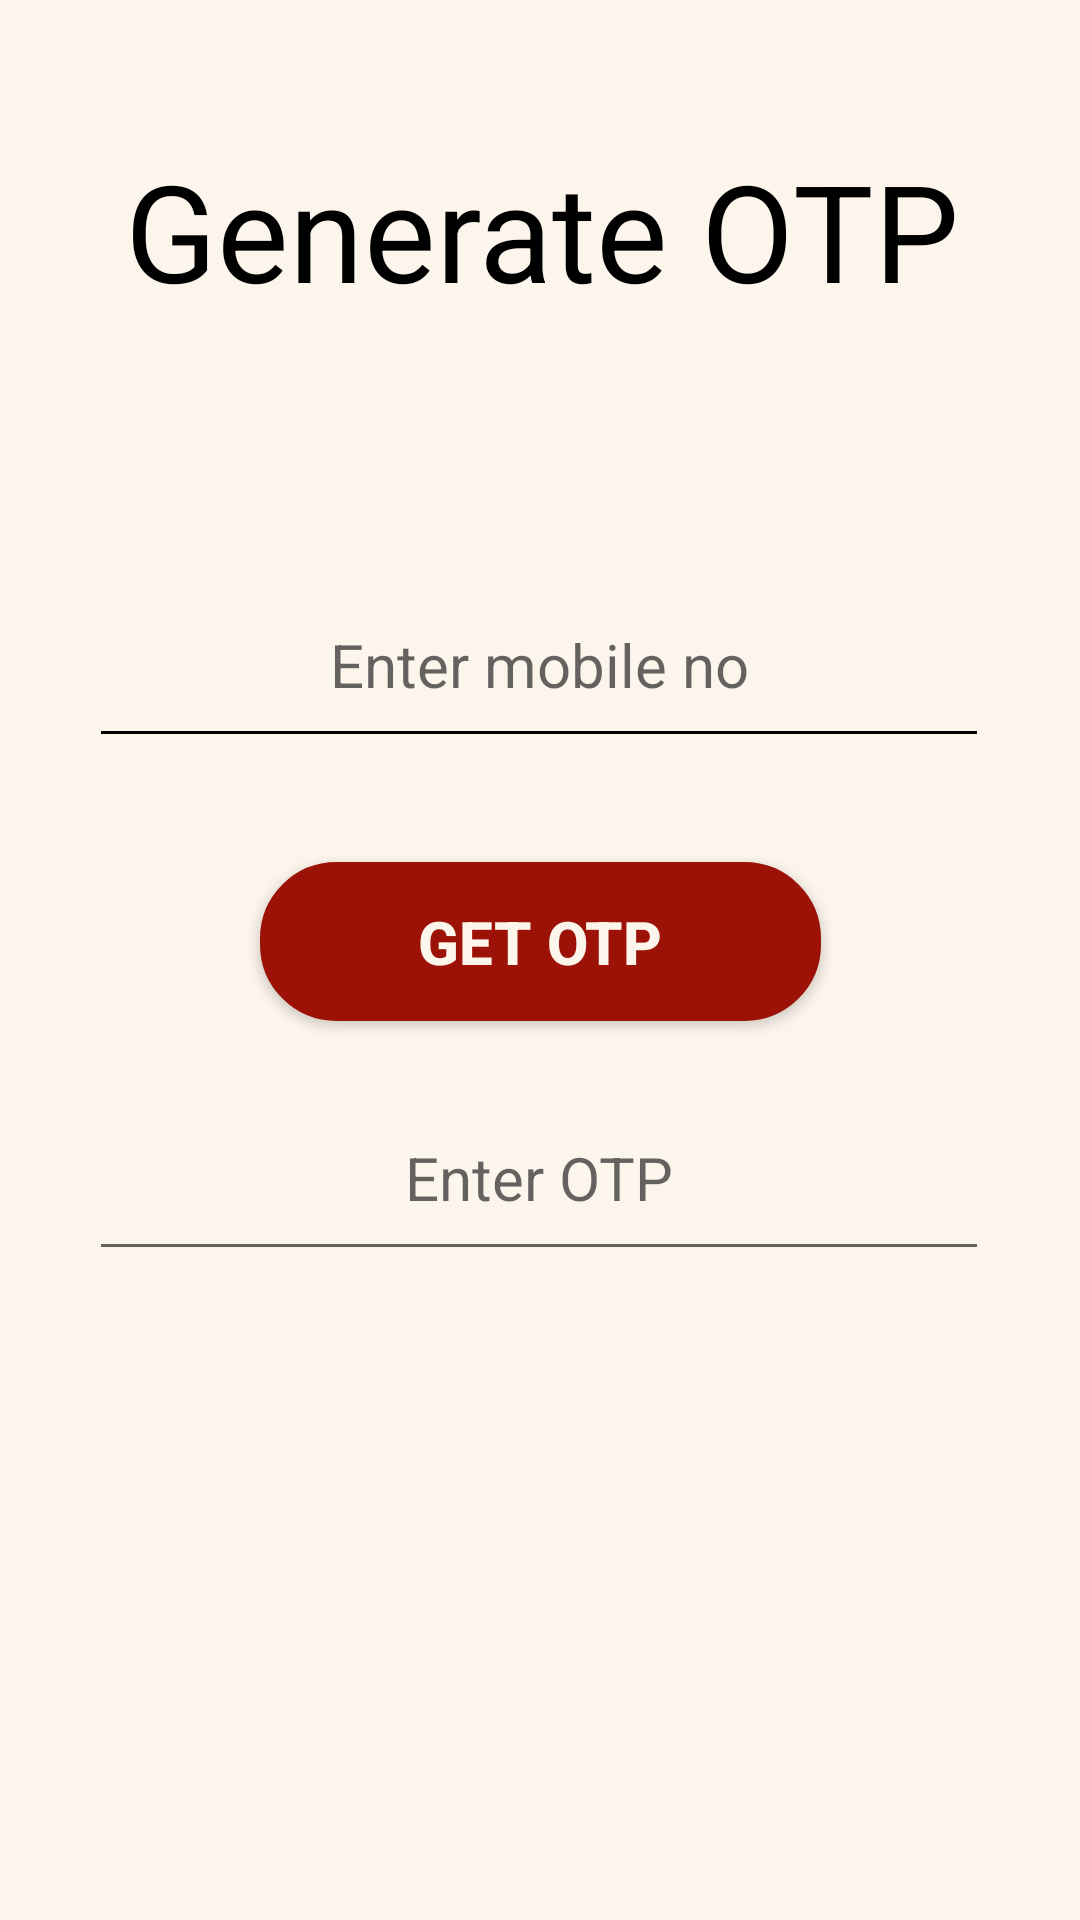

Layout XML and referenced resources for this Android screen:
<!-- AndroidManifest.xml: application theme Theme.SemesterProject -->
<!-- res/layout/activity_optverfication.xml -->
<?xml version="1.0" encoding="utf-8"?>
<androidx.constraintlayout.widget.ConstraintLayout xmlns:android="http://schemas.android.com/apk/res/android"
    xmlns:app="http://schemas.android.com/apk/res-auto"
    xmlns:tools="http://schemas.android.com/tools"
    android:layout_width="match_parent"
    android:layout_height="match_parent"
    android:background="#FBF5EC"
    tools:context=".OTPVerfication">

    <Button
        android:id="@+id/buttonverifyotp"
        android:layout_width="187dp"
        android:layout_height="53dp"
        android:layout_marginTop="52dp"
        android:layout_marginBottom="168dp"
        android:background="@drawable/my_button"
        android:text="Verify OTP"
        android:textColor="#FBF5EC"
        android:textSize="20dp"
        android:textStyle="bold"
        app:layout_constraintBottom_toBottomOf="parent"
        app:layout_constraintEnd_toEndOf="parent"
        app:layout_constraintStart_toStartOf="parent"
        app:layout_constraintTop_toBottomOf="@+id/txtgetotp"
        app:layout_constraintVertical_bias="0.608" />

    <TextView
        android:id="@+id/textView3"
        android:layout_width="393dp"
        android:layout_height="78dp"
        android:gravity="center"
        android:text="Generate OTP"
        android:textColor="@color/black"
        android:textSize="45dp"
        app:layout_constraintBottom_toBottomOf="parent"
        app:layout_constraintEnd_toEndOf="parent"
        app:layout_constraintStart_toStartOf="parent"
        app:layout_constraintTop_toTopOf="parent"
        app:layout_constraintVertical_bias="0.067"
        tools:ignore="SpUsage" />


    <EditText
        android:id="@+id/txtgetotp"
        android:layout_width="300dp"
        android:layout_height="65dp"
        android:ems="10"
        android:gravity="center"
        android:hint="Enter OTP"
        android:inputType="text"
        android:shadowRadius="5"
        android:textSize="20dp"
        app:layout_constraintBottom_toBottomOf="parent"
        app:layout_constraintEnd_toEndOf="parent"
        app:layout_constraintHorizontal_bias="0.495"
        app:layout_constraintStart_toStartOf="parent"
        app:layout_constraintTop_toTopOf="parent"
        app:layout_constraintVertical_bias="0.624" />

    <EditText
        android:id="@+id/txtgetmobileno"
        android:layout_width="300dp"
        android:layout_height="65dp"
        android:layout_marginTop="72dp"
        android:backgroundTint="@color/black"
        android:ems="10"
        android:gravity="center"
        android:hint="Enter mobile no"
        android:inputType="textEmailAddress"
        android:shadowRadius="5"
        android:textSize="20dp"
        app:layout_constraintEnd_toEndOf="parent"
        app:layout_constraintHorizontal_bias="0.495"
        app:layout_constraintStart_toStartOf="parent"
        app:layout_constraintTop_toBottomOf="@+id/textView3" />

    <Button
        android:id="@+id/buttongetotp"
        android:layout_width="187dp"
        android:layout_height="53dp"
        android:layout_marginTop="32dp"
        android:background="@drawable/my_button"
        android:text="Get OTP"
        android:textColor="#FBF5EC"
        android:textSize="20dp"
        android:textStyle="bold"
        app:layout_constraintBottom_toTopOf="@+id/txtgetotp"
        app:layout_constraintEnd_toEndOf="parent"
        app:layout_constraintStart_toStartOf="parent"
        app:layout_constraintTop_toBottomOf="@+id/txtgetmobileno"
        app:layout_constraintVertical_bias="0.125" />

</androidx.constraintlayout.widget.ConstraintLayout>
<!-- resources referenced by this layout -->
<resources>
  <!-- drawable my_button (drawable) -->
  <?xml version="1.0" encoding="utf-8"?>
  
  <selector xmlns:android="http://schemas.android.com/apk/res/android">
      <item>
          <shape android:shape="rectangle">
              <stroke android:width="1dp" android:color="#9C1206" />
              <solid android:color="#9C1206"/>
              <corners android:radius="25dp" />
          </shape>
      </item>
  </selector>
  <style name="Theme.SemesterProject" parent="Theme.AppCompat.Light.NoActionBar">
          
          <item name="colorPrimary">@color/purple_500</item>
          <item name="colorPrimaryVariant">@color/purple_700</item>
          <item name="colorOnPrimary">@color/white</item>
          
          <item name="colorSecondary">@color/teal_200</item>
          <item name="colorSecondaryVariant">@color/teal_700</item>
          <item name="colorOnSecondary">@color/black</item>
          
          <item name="android:statusBarColor">?attr/colorPrimaryVariant</item>
          
      </style>
  <!-- not gathered from this repository: default colours our renderer supplied (Android Studio template values) -->
  <color name="purple_500">#FF6200EE</color>
  <color name="purple_700">#FF3700B3</color>
  <color name="teal_200">#FF03DAC5</color>
  <color name="teal_700">#FF018786</color>
  <color name="black">#FF000000</color>
  <color name="white">#FFFFFFFF</color>
</resources>
